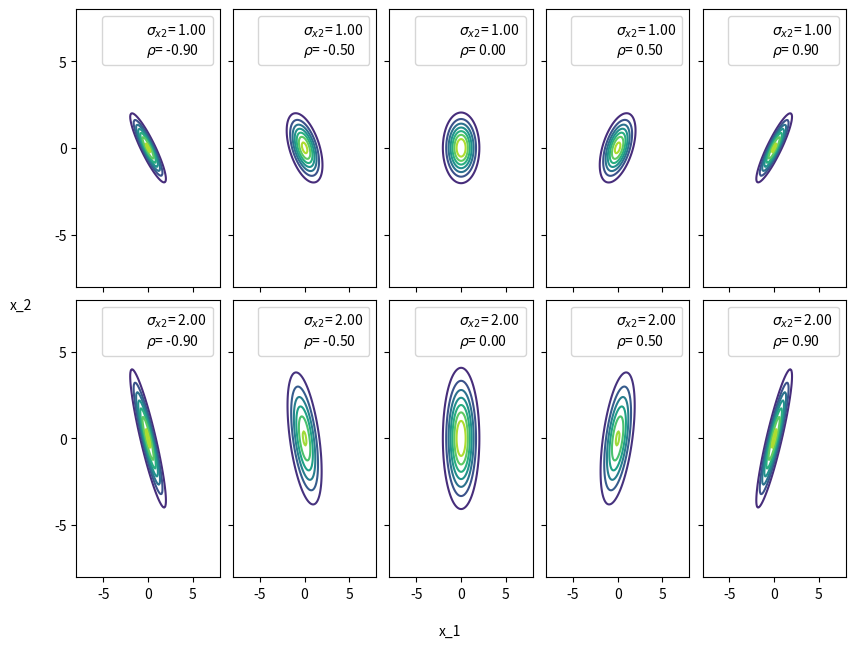

This figure's Python source: (Note: this script raises an exception after producing the figure.)
"""
[redacted]
[redacted]
"""
from itertools import product
from os import path

import matplotlib.pyplot as plt
import numpy as np
from scipy import stats

σ_x1 = 1
σs_x2 = [1, 2]
ρs = [-0.90, -0.5, 0, 0.5, 0.90]

k, g = np.mgrid[-5:5:0.1, -5:5:0.1]

pos = np.empty(k.shape + (2,))
pos[:, :, 0], pos[:, :, 1] = k, g

f, ax = plt.subplots(
    len(σs_x2),
    len(ρs),
    sharex=True,
    sharey=True,
    figsize=(8, 6),
    constrained_layout=True,
)

for i, j in product(range(2), range(5)):
    σ_x2 = σs_x2[i]
    ρ = ρs[j]
    cov = [[σ_x1**2, σ_x1 * σ_x2 * ρ], [σ_x1 * σ_x2 * ρ, σ_x2**2]]
    rv = stats.multivariate_normal([0, 0], cov)
    ax[i, j].contour(k, g, rv.pdf(pos))
    ax[i, j].set(xlim=(-8, 8), ylim=(-8, 8), yticks=[-5, 0, 5])
    ax[i, j].plot(0, 0, label=f"$σ_{{x2}}$= {σ_x2:3.2f} \n$ρ$= {ρ:3.2f}", alpha=0)
    ax[i, j].legend()

f.text(0.5, -0.05, "x_1", ha="center")
f.text(-0.05, 0.5, "x_2", va="center", rotation=0)
filename, extension = path.splitext(path.basename(__file__))
plt.savefig(f"../../images/dists/{filename}.png")
plt.show()
